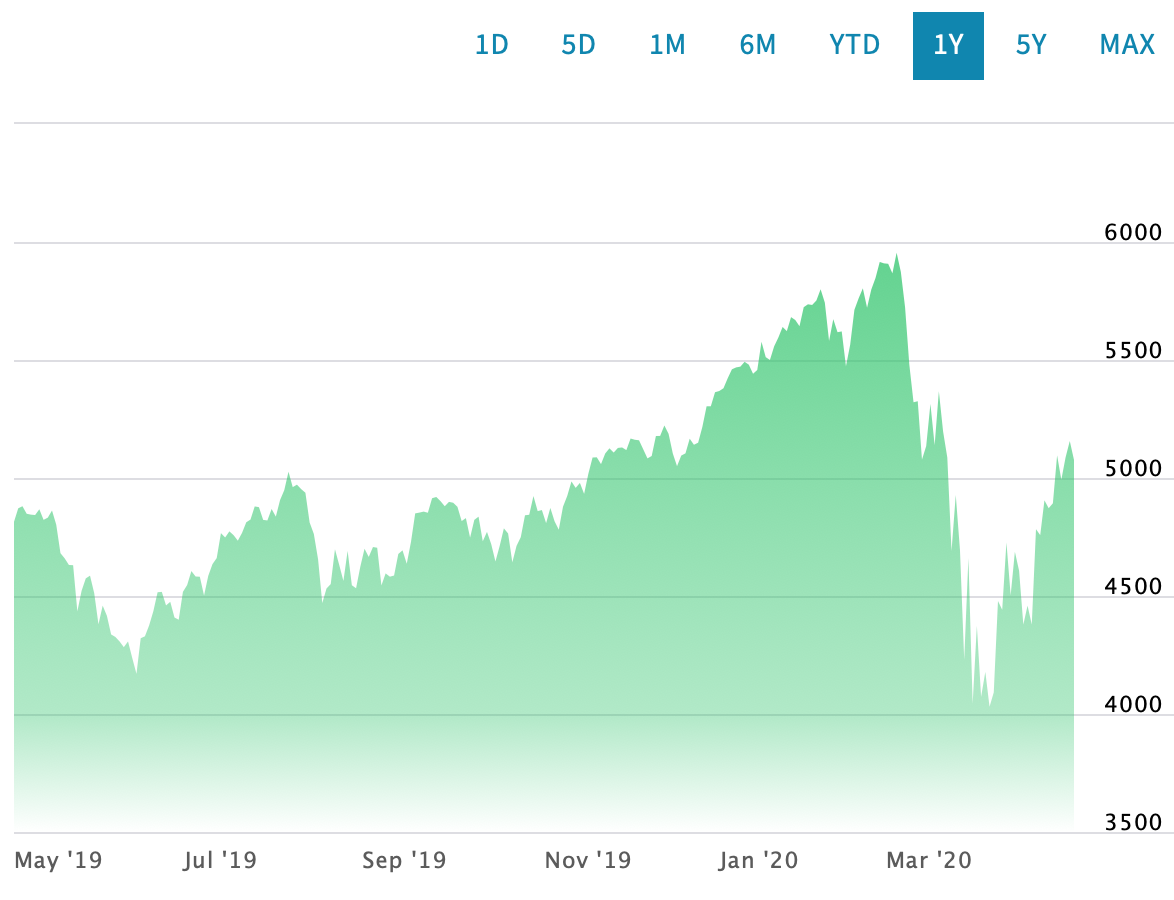

Values plotted in this chart, from the file beside it:
Date, Close/Last, Volume, Open, High, Low
04/21/2020, 4857, 0, 5005, 5016, 4835
04/20/2020, 5076, 0, 5084, 5164, 5075
04/17/2020, 5157, 0, 5180, 5181, 5095
04/16/2020, 5087, 0, 5057, 5102, 4998
04/15/2020, 4993, 0, 4991, 5027, 4941
04/14/2020, 5096, 0, 5002, 5102, 4998
04/13/2020, 4893, 0, 4840, 4897, 4807
04/09/2020, 4872, 0, 4954, 4993, 4836
04/08/2020, 4905, 0, 4818, 4921, 4767
04/07/2020, 4758, 0, 4930, 4930, 4752
04/06/2020, 4783, 0, 4579, 4801, 4549
04/03/2020, 4379, 0, 4447, 4485, 4337
04/02/2020, 4459, 0, 4337, 4482, 4337
04/01/2020, 4379, 0, 4435, 4540, 4342
03/31/2020, 4607, 0, 4668, 4741, 4579
03/30/2020, 4687, 0, 4556, 4696, 4535
03/27/2020, 4503, 0, 4562, 4642, 4495
03/26/2020, 4727, 0, 4500, 4734, 4500
03/25/2020, 4442, 0, 4479, 4639, 4371
03/24/2020, 4479, 0, 4333, 4479, 4314
03/23/2020, 4091, 0, 4057, 4170, 3947
03/20/2020, 4031, 0, 4262, 4342, 4026
03/19/2020, 4178, 0, 4064, 4275, 3969
03/18/2020, 4073, 0, 4058, 4247, 3905
03/17/2020, 4374, 0, 4140, 4390, 3980
03/16/2020, 4043, 0, 4322, 4397, 4033
03/13/2020, 4661, 0, 4504, 4661, 4242
03/12/2020, 4229, 0, 4349, 4557, 4226
03/11/2020, 4694, 0, 4787, 4837, 4634
03/10/2020, 4928, 0, 4853, 4929, 4676
03/09/2020, 4691, 0, 4690, 4900, 4684
03/06/2020, 5086, 0, 5031, 5123, 4958
03/05/2020, 5197, 0, 5209, 5315, 5159
03/04/2020, 5368, 0, 5227, 5368, 5180
03/03/2020, 5139, 0, 5308, 5383, 5094
03/02/2020, 5314, 0, 5189, 5316, 5082
02/28/2020, 5135, 0, 4903, 5146, 4903
02/27/2020, 5078, 0, 5150, 5273, 5075
02/26/2020, 5325, 0, 5364, 5449, 5297
02/25/2020, 5321, 0, 5545, 5552, 5300
02/24/2020, 5481, 0, 5467, 5554, 5458
02/21/2020, 5723, 0, 5835, 5844, 5696
02/20/2020, 5873, 0, 5930, 5945, 5791
02/19/2020, 5955, 0, 5920, 5969, 5920
02/18/2020, 5867, 0, 5840, 5875, 5836
02/14/2020, 5908, 0, 5937, 5943, 5879
02/13/2020, 5909, 0, 5856, 5935, 5855
02/12/2020, 5916, 0, 5894, 5917, 5883
02/11/2020, 5848, 0, 5841, 5882, 5826
02/10/2020, 5799, 0, 5690, 5799, 5690
02/07/2020, 5721, 0, 5765, 5765, 5717
02/06/2020, 5804, 0, 5783, 5807, 5750
02/05/2020, 5761, 0, 5812, 5821, 5724
02/04/2020, 5713, 0, 5675, 5715, 5651
02/03/2020, 5565, 0, 5499, 5575, 5498
01/31/2020, 5473, 0, 5561, 5590, 5455
01/30/2020, 5621, 0, 5567, 5623, 5535
01/29/2020, 5618, 0, 5680, 5681, 5617
01/28/2020, 5673, 0, 5626, 5688, 5605
01/27/2020, 5581, 0, 5571, 5617, 5565
... 1,200 more rows
